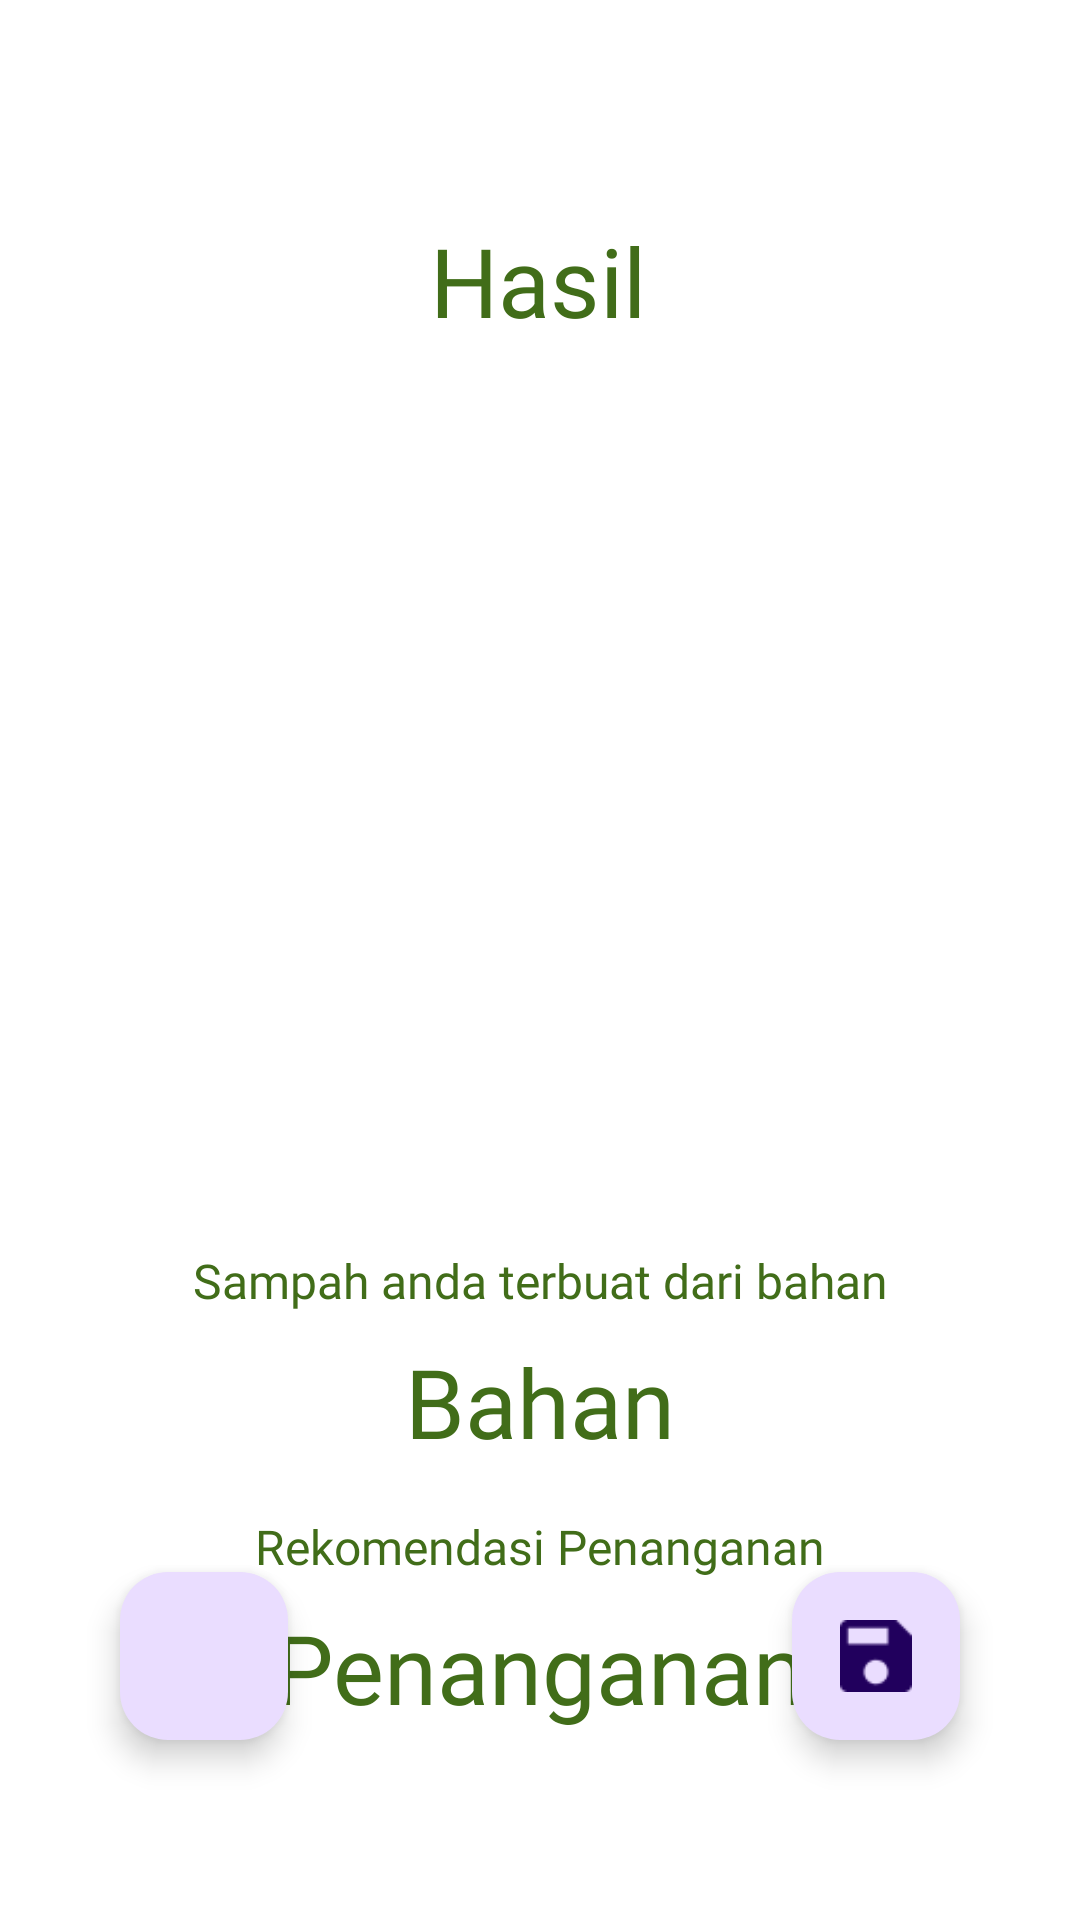

The Android layout XML behind this screen, and the referenced resources:
<!-- AndroidManifest.xml: application theme Theme.Wastify -->
<!-- res/layout/activity_result.xml -->
<?xml version="1.0" encoding="utf-8"?>
<androidx.constraintlayout.widget.ConstraintLayout xmlns:android="http://schemas.android.com/apk/res/android"
    xmlns:app="http://schemas.android.com/apk/res-auto"
    xmlns:tools="http://schemas.android.com/tools"
    android:id="@+id/main"
    android:layout_width="match_parent"
    android:layout_height="match_parent"
    tools:context=".ui.fragment.classification.ResultActivity"
    android:background="@color/white" >

    <ImageView
        android:id="@+id/ivResult"
        android:layout_width="385dp"
        android:layout_height="285dp"
        android:layout_marginTop="8dp"
        app:layout_constraintEnd_toEndOf="parent"
        app:layout_constraintStart_toStartOf="parent"
        app:layout_constraintTop_toBottomOf="@+id/tvHasil"
        app:srcCompat="@drawable/ic_placeholder" />

    <TextView
        android:id="@+id/tvHasil"
        android:layout_width="wrap_content"
        android:layout_height="wrap_content"
        android:layout_marginTop="72dp"
        android:text="@string/hasil"
        android:fontFamily="@font/montserratbold"
        android:textColor="@color/darkgreen"
        android:textSize="32sp"
        app:layout_constraintEnd_toEndOf="parent"
        app:layout_constraintHorizontal_bias="0.498"
        app:layout_constraintStart_toStartOf="parent"
        app:layout_constraintTop_toTopOf="parent" />

    <TextView
        android:id="@+id/textView9"
        android:layout_width="wrap_content"
        android:layout_height="wrap_content"
        android:layout_marginTop="8dp"
        android:text="@string/sampah_anda_terbuat_dari_bahan"
        android:fontFamily="@font/montserratmedium"
        android:textColor="@color/darkgreen"
        android:textSize="16sp"
        app:layout_constraintEnd_toEndOf="parent"
        app:layout_constraintStart_toStartOf="parent"
        app:layout_constraintTop_toBottomOf="@id/ivResult" />

    <TextView
        android:id="@+id/tvBahan"
        android:layout_width="wrap_content"
        android:layout_height="wrap_content"
        android:layout_marginTop="8dp"
        android:fontFamily="@font/montserratbold"
        android:textColor="@color/darkgreen"
        android:textSize="32sp"
        android:text="@string/bahan"
        app:layout_constraintEnd_toEndOf="parent"
        app:layout_constraintStart_toStartOf="parent"
        app:layout_constraintTop_toBottomOf="@+id/textView9" />

    <TextView
        android:id="@+id/textView11"
        android:layout_width="wrap_content"
        android:layout_height="wrap_content"
        android:fontFamily="@font/montserratmedium"
        android:text="@string/rekomendasi_penanganan"
        android:textColor="@color/darkgreen"
        android:textSize="16sp"
        android:layout_marginTop="16dp"
        app:layout_constraintEnd_toEndOf="parent"
        app:layout_constraintStart_toStartOf="parent"
        app:layout_constraintTop_toBottomOf="@+id/tvBahan" />

    <TextView
        android:id="@+id/textView12"
        android:layout_width="wrap_content"
        android:layout_height="wrap_content"
        android:fontFamily="@font/montserratbold"
        android:text="@string/penanganan"
        android:textColor="@color/darkgreen"
        android:textSize="32sp"
        android:layout_marginTop="8dp"
        app:layout_constraintEnd_toEndOf="parent"
        app:layout_constraintStart_toStartOf="parent"
        app:layout_constraintTop_toBottomOf="@+id/textView11" />

    <com.google.android.material.floatingactionbutton.FloatingActionButton
        android:id="@+id/saveButton"
        android:layout_width="wrap_content"
        android:layout_height="wrap_content"
        android:clickable="true"
        app:layout_constraintEnd_toEndOf="parent"
        app:layout_constraintBottom_toBottomOf="parent"
        android:layout_marginEnd="40dp"
        android:layout_marginBottom="60dp"
        app:srcCompat="@drawable/save_button" />

    <com.google.android.material.floatingactionbutton.FloatingActionButton
        android:id="@+id/exitButton"
        android:layout_width="wrap_content"
        android:layout_height="wrap_content"
        android:clickable="true"
        app:layout_constraintBottom_toBottomOf="parent"
        app:layout_constraintStart_toStartOf="parent"
        android:layout_marginStart="40dp"
        android:layout_marginBottom="60dp"
        app:srcCompat="@drawable/exit_button" />

</androidx.constraintlayout.widget.ConstraintLayout>
<!-- resources referenced by this layout -->
<resources>
  <color name="darkgreen">#416D19</color>
  <color name="white">#FFFFFFFF</color>
  <!-- drawable save_button: png bitmap (drawable, 378 bytes) -->
  <string name="bahan">Bahan</string>
  <string name="hasil">Hasil</string>
  <string name="penanganan">Penanganan</string>
  <string name="rekomendasi_penanganan">Rekomendasi Penanganan</string>
  <string name="sampah_anda_terbuat_dari_bahan">Sampah anda terbuat dari bahan</string>
  <style name="Theme.Wastify" parent="Base.Theme.Wastify" />
  <style name="Base.Theme.Wastify" parent="Theme.Material3.DayNight.NoActionBar">
          
           <item name="colorPrimary">@color/darkgreen</item>
           <item name="colorPrimaryVariant">@color/darkgreen</item>
           <item name="colorOnPrimary">@color/green</item>
      </style>
  <color name="green">#9BCF53</color>
</resources>
